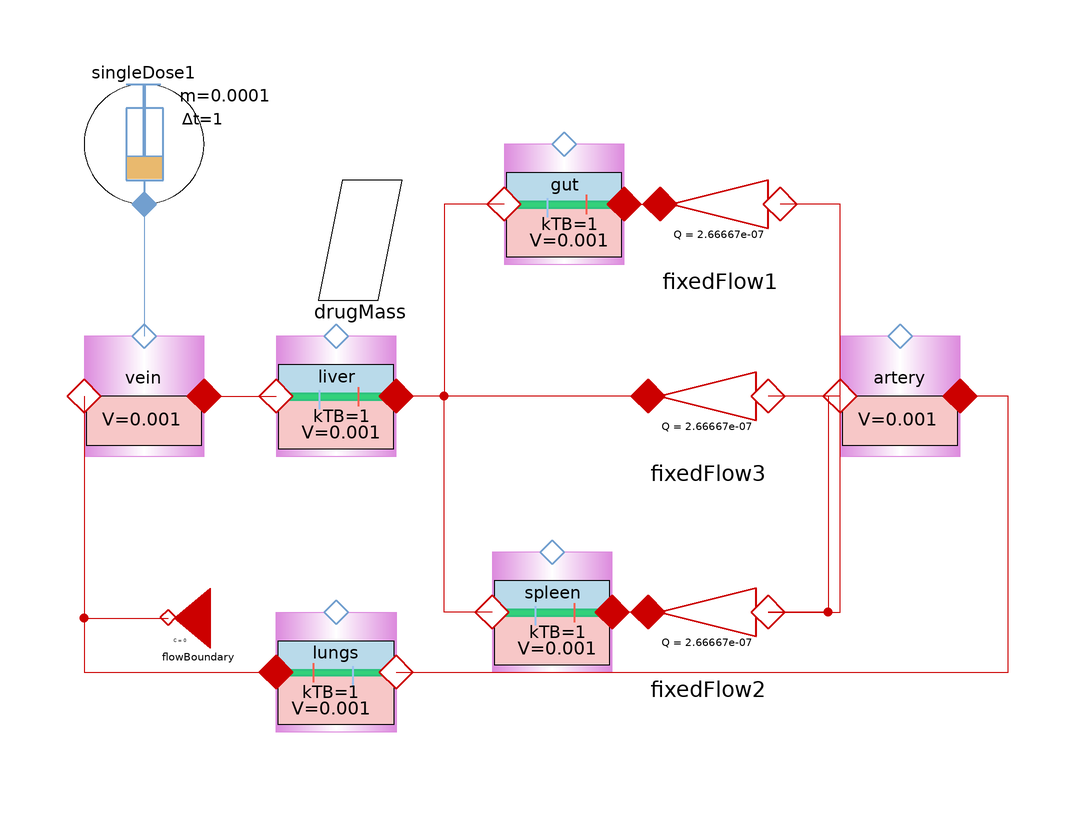

This picture is the connection diagram that the Modelica source below describes through its graphical annotations.

model SingleDoseVeinsGutSpleenPortalVeinLiver
      extends Modelica.Icons.Example;
      Pharmacolibrary.Sources.SingleDose singleDose1(adminMass = 0.0001) annotation(
        Placement(transformation(origin = {-86, 76}, extent = {{-10, -10}, {10, 10}})));
      Pharmacolibrary.Pharmacokinetic.SystemicCompartment artery(V = 0.001) annotation(
        Placement(transformation(origin = {40, 34}, extent = {{-10, -10}, {10, 10}})));
      Pharmacolibrary.Pharmacokinetic.TissueCompartment gut(V = 0.001) annotation(
        Placement(visible = true, transformation(origin = {-16, 66}, extent = {{-10, -10}, {10, 10}}, rotation = 0)));
      Pharmacolibrary.Pharmacokinetic.SystemicCompartment vein(V = 0.001) annotation(
        Placement(transformation(origin = {-86, 34}, extent = {{-10, -10}, {10, 10}})));
      Pharmacolibrary.Pharmacokinetic.TissueCompartment spleen(V = 0.001) annotation(
        Placement(transformation(origin = {-18, -2}, extent = {{-10, -10}, {10, 10}})));
      Pharmacolibrary.Pharmacokinetic.TissueCompartment liver(V = 0.001) annotation(
        Placement(visible = true, transformation(origin = {-54, 34}, extent = {{-10, -10}, {10, 10}}, rotation = 0)));
      Pharmacolibrary.Pharmacokinetic.FixedFlow fixedFlow1(Q = 2.66667e-07) annotation(
        Placement(transformation(origin = {10, 66}, extent = {{10, -10}, {-10, 10}})));
      Pharmacolibrary.Pharmacokinetic.FixedFlow fixedFlow2(Q = 2.66667e-07) annotation(
        Placement(transformation(origin = {8, -2}, extent = {{10, -10}, {-10, 10}})));
      Pharmacolibrary.Pharmacokinetic.FixedFlow fixedFlow3(Q = 2.66667e-07) annotation(
        Placement(transformation(origin = {8, 34}, extent = {{10, -10}, {-10, 10}})));
      Pharmacolibrary.Pharmacokinetic.TissueCompartment lungs(V = 0.001) annotation(
        Placement(transformation(origin = {-54, -12}, extent = {{10, -10}, {-10, 10}})));
      Pharmacolibrary.Utilities.TotalMassCalculator drugMass(MArr = {artery.M, gut.M, vein.M, spleen.M, liver.M, lungs.M}) annotation(
        Placement(transformation(origin = {-50, 60}, extent = {{-10, -10}, {10, 10}})));
      Pharmacolibrary.Pharmacokinetic.FlowBoundary flowBoundary(C = 0) annotation(
        Placement(visible = true, transformation(origin = {-77, -3}, extent = {{-5, -5}, {5, 5}}, rotation = 0)));
    equation
      connect(vein.port_b, liver.port_a) annotation(
        Line(points = {{-76, 34}, {-64, 34}}, color = {204, 0, 0}));
      connect(artery.port_a, fixedFlow1.port_a) annotation(
        Line(points = {{30, 34}, {30, 66}, {20, 66}}, color = {204, 0, 0}));
      connect(artery.port_a, fixedFlow3.port_a) annotation(
        Line(points = {{30, 34}, {18, 34}}, color = {204, 0, 0}));
      connect(fixedFlow3.port_b, liver.port_b) annotation(
        Line(points = {{-2, 34}, {-44, 34}}, color = {204, 0, 0}));
      connect(fixedFlow2.port_b, spleen.port_b) annotation(
        Line(points = {{-2, -2}, {-8, -2}}, color = {204, 0, 0}));
      connect(spleen.port_a, liver.port_b) annotation(
        Line(points = {{-28, -2}, {-36, -2}, {-36, 34}, {-44, 34}}, color = {204, 0, 0}));
      connect(vein.port_a, lungs.port_b) annotation(
        Line(points = {{-96, 34}, {-96, -12}, {-64, -12}}, color = {204, 0, 0}));
      connect(lungs.port_a, artery.port_b) annotation(
        Line(points = {{-44, -12}, {58, -12}, {58, 34}, {50, 34}}, color = {204, 0, 0}));
      connect(vein.port_a, flowBoundary.port_a) annotation(
        Line(points = {{-96, 34}, {-96, -3}, {-82, -3}}, color = {204, 0, 0}));
      connect(fixedFlow2.port_a, artery.port_a) annotation(
        Line(points = {{18, -2}, {30, -2}, {30, 34}}, color = {204, 0, 0}));
      connect(gut.port_a, liver.port_b) annotation(
        Line(points = {{-26, 66}, {-36, 66}, {-36, 34}, {-44, 34}}, color = {204, 0, 0}));
      connect(gut.port_b, fixedFlow1.port_b) annotation(
        Line(points = {{-6, 66}, {0, 66}}, color = {204, 0, 0}));
      connect(singleDose1.cport, vein.cport) annotation(
        Line(points = {{-86, 66}, {-86, 44}}, color = {114, 159, 207}));
      connect(artery.port_a, fixedFlow2.port_a) annotation(
        Line(points = {{30, 34}, {28, 34}, {28, -2}, {18, -2}}, color = {204, 0, 0}));
      annotation(
        experiment(StartTime = 0, StopTime = 21600, Tolerance = 1e-06, Interval = 43.6364),
        Documentation(info = "<html><head></head><body>This model demonstrates simplified flow of drug through GIT and spleen tract through portal vein to liver. It connects single dose intravenous drug administration to venous system and path through respiratory circulation in lungs to artery circulation and through branched flow to gut, spleen and liver tissue and via portal vein from gut and spleen to liver tissue. The drug is distributed into compartments. Additionally total mass of drug in body is calculated in helper component drugMass of TotalMassCalculator&nbsp;</body></html>"),
        Diagram);
    end SingleDoseVeinsGutSpleenPortalVeinLiver;